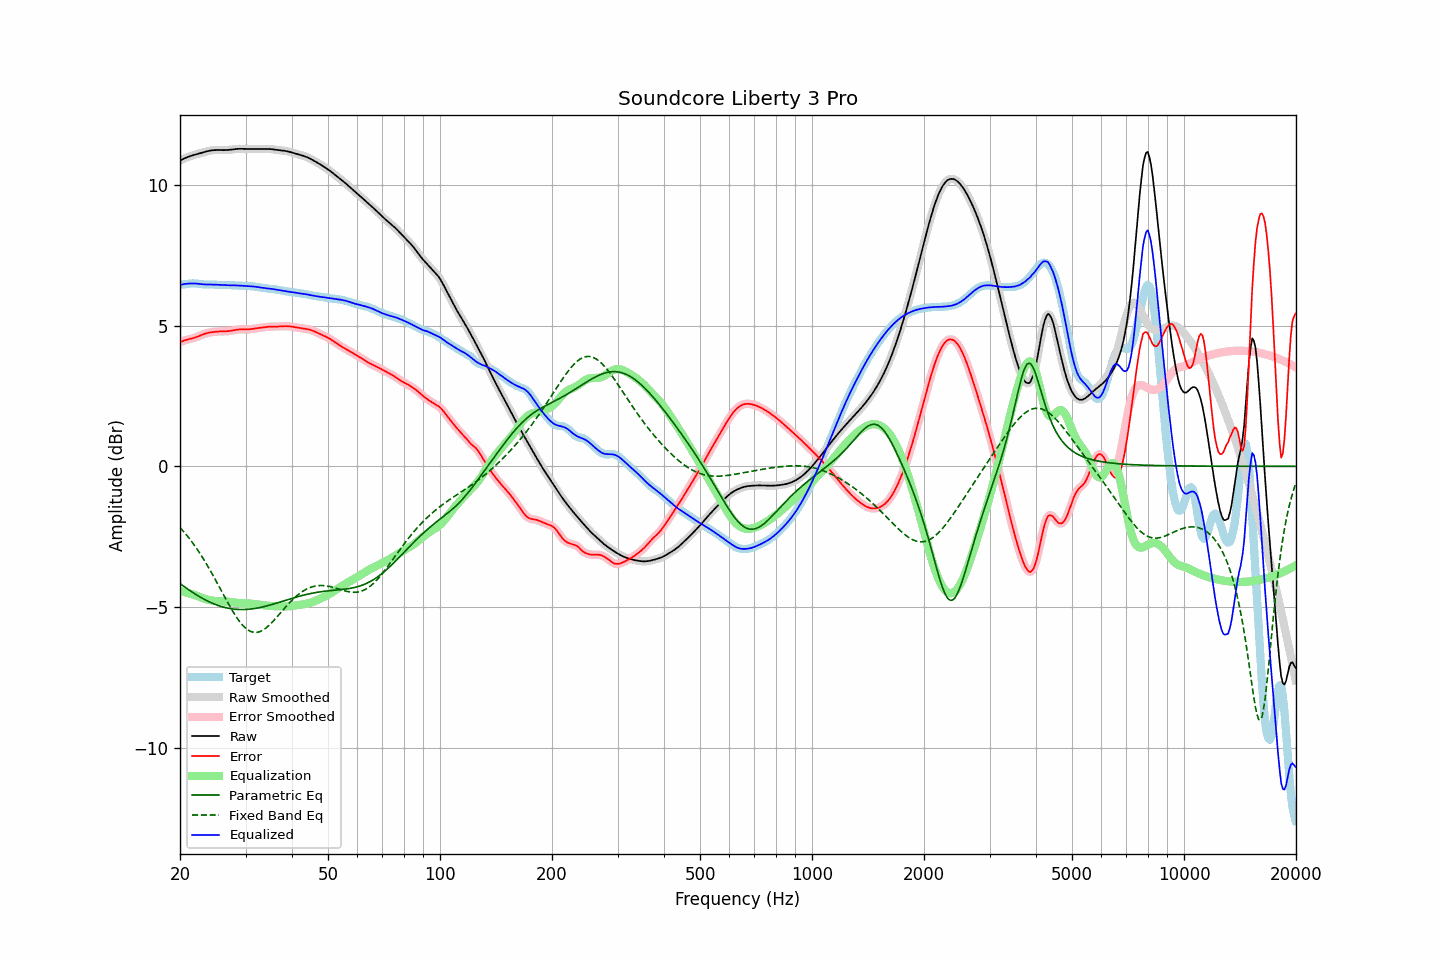

The data file committed next to this chart (first rows):
frequency, raw, error, smoothed, error_smoothed, equalization, parametric_eq, fixed_band_eq, equalized_raw, equalized_smoothed, target
20.00, 10.87, 4.41, 10.87, 4.41, -4.43, -4.17, -2.17, 6.45, 6.45, 6.46
20.20, 10.90, 4.44, 10.90, 4.44, -4.44, -4.21, -2.24, 6.46, 6.46, 6.46
20.40, 10.93, 4.46, 10.93, 4.46, -4.46, -4.25, -2.30, 6.47, 6.47, 6.47
20.61, 10.96, 4.48, 10.96, 4.48, -4.47, -4.29, -2.37, 6.48, 6.48, 6.47
20.81, 10.98, 4.50, 10.98, 4.50, -4.49, -4.33, -2.44, 6.49, 6.49, 6.48
21.02, 11.00, 4.51, 11.00, 4.51, -4.51, -4.37, -2.51, 6.50, 6.50, 6.49
21.23, 11.02, 4.52, 11.02, 4.52, -4.52, -4.41, -2.58, 6.50, 6.50, 6.50
21.44, 11.04, 4.54, 11.04, 4.54, -4.54, -4.45, -2.66, 6.50, 6.50, 6.50
21.66, 11.06, 4.55, 11.06, 4.55, -4.56, -4.49, -2.73, 6.50, 6.50, 6.51
21.87, 11.08, 4.57, 11.08, 4.57, -4.57, -4.52, -2.81, 6.50, 6.50, 6.51
22.09, 11.09, 4.59, 11.09, 4.59, -4.59, -4.56, -2.89, 6.50, 6.50, 6.50
22.31, 11.11, 4.61, 11.11, 4.61, -4.62, -4.60, -2.98, 6.49, 6.49, 6.50
22.54, 11.12, 4.64, 11.12, 4.64, -4.64, -4.63, -3.06, 6.49, 6.49, 6.49
22.76, 11.14, 4.66, 11.14, 4.66, -4.66, -4.66, -3.15, 6.48, 6.48, 6.48
22.99, 11.16, 4.69, 11.16, 4.69, -4.68, -4.70, -3.24, 6.47, 6.47, 6.47
23.22, 11.17, 4.71, 11.17, 4.71, -4.70, -4.73, -3.33, 6.47, 6.47, 6.47
23.45, 11.19, 4.73, 11.19, 4.73, -4.72, -4.76, -3.43, 6.47, 6.47, 6.46
23.69, 11.20, 4.74, 11.20, 4.74, -4.74, -4.78, -3.52, 6.46, 6.46, 6.46
23.92, 11.22, 4.75, 11.22, 4.75, -4.75, -4.81, -3.62, 6.46, 6.46, 6.46
24.16, 11.23, 4.76, 11.23, 4.76, -4.76, -4.84, -3.72, 6.46, 6.46, 6.46
24.40, 11.24, 4.77, 11.24, 4.77, -4.77, -4.86, -3.82, 6.46, 6.46, 6.46
24.65, 11.24, 4.78, 11.24, 4.78, -4.78, -4.89, -3.92, 6.46, 6.46, 6.46
24.89, 11.24, 4.79, 11.24, 4.79, -4.79, -4.91, -4.03, 6.46, 6.46, 6.46
25.14, 11.25, 4.79, 11.25, 4.79, -4.79, -4.93, -4.13, 6.46, 6.46, 6.46
25.39, 11.24, 4.79, 11.24, 4.79, -4.79, -4.95, -4.24, 6.45, 6.45, 6.45
25.65, 11.24, 4.80, 11.24, 4.80, -4.80, -4.97, -4.35, 6.45, 6.45, 6.45
25.91, 11.24, 4.80, 11.24, 4.80, -4.80, -4.99, -4.45, 6.45, 6.45, 6.44
26.16, 11.24, 4.80, 11.24, 4.80, -4.80, -5.01, -4.56, 6.44, 6.44, 6.44
26.43, 11.24, 4.80, 11.24, 4.80, -4.80, -5.02, -4.67, 6.44, 6.44, 6.44
26.69, 11.25, 4.80, 11.25, 4.80, -4.81, -5.03, -4.77, 6.44, 6.44, 6.44
26.96, 11.25, 4.81, 11.25, 4.81, -4.81, -5.05, -4.87, 6.44, 6.44, 6.44
27.23, 11.26, 4.81, 11.26, 4.81, -4.82, -5.06, -4.98, 6.44, 6.44, 6.44
27.50, 11.26, 4.82, 11.26, 4.82, -4.83, -5.07, -5.08, 6.44, 6.44, 6.44
27.77, 11.27, 4.83, 11.27, 4.83, -4.83, -5.07, -5.17, 6.44, 6.44, 6.44
28.05, 11.28, 4.84, 11.28, 4.84, -4.84, -5.08, -5.26, 6.43, 6.43, 6.43
28.33, 11.28, 4.86, 11.28, 4.86, -4.85, -5.08, -5.35, 6.43, 6.43, 6.43
28.62, 11.29, 4.86, 11.29, 4.86, -4.86, -5.09, -5.44, 6.43, 6.43, 6.42
28.90, 11.29, 4.87, 11.29, 4.87, -4.86, -5.09, -5.51, 6.43, 6.43, 6.42
29.19, 11.29, 4.87, 11.29, 4.87, -4.87, -5.09, -5.59, 6.42, 6.42, 6.42
29.48, 11.29, 4.87, 11.29, 4.87, -4.87, -5.09, -5.65, 6.42, 6.42, 6.42
29.78, 11.29, 4.87, 11.29, 4.87, -4.87, -5.09, -5.71, 6.42, 6.42, 6.42
30.08, 11.28, 4.87, 11.28, 4.87, -4.87, -5.09, -5.76, 6.41, 6.41, 6.42
30.38, 11.28, 4.87, 11.28, 4.87, -4.87, -5.08, -5.81, 6.41, 6.41, 6.42
30.68, 11.28, 4.87, 11.28, 4.87, -4.88, -5.08, -5.84, 6.41, 6.41, 6.41
30.99, 11.28, 4.88, 11.28, 4.88, -4.88, -5.07, -5.87, 6.40, 6.40, 6.41
31.30, 11.29, 4.89, 11.29, 4.89, -4.89, -5.07, -5.89, 6.40, 6.40, 6.40
31.61, 11.29, 4.90, 11.29, 4.90, -4.89, -5.06, -5.90, 6.39, 6.39, 6.39
31.93, 11.29, 4.90, 11.29, 4.90, -4.90, -5.05, -5.91, 6.38, 6.38, 6.38
32.24, 11.28, 4.91, 11.28, 4.91, -4.91, -5.04, -5.90, 6.38, 6.38, 6.37
32.57, 11.28, 4.92, 11.28, 4.92, -4.92, -5.03, -5.89, 6.37, 6.37, 6.37
32.89, 11.28, 4.92, 11.28, 4.92, -4.93, -5.02, -5.87, 6.36, 6.36, 6.36
33.22, 11.28, 4.93, 11.28, 4.93, -4.93, -5.00, -5.84, 6.35, 6.35, 6.35
33.55, 11.28, 4.94, 11.28, 4.94, -4.94, -4.99, -5.81, 6.34, 6.34, 6.34
33.89, 11.28, 4.95, 11.28, 4.95, -4.95, -4.98, -5.77, 6.33, 6.33, 6.33
34.23, 11.28, 4.96, 11.28, 4.96, -4.95, -4.96, -5.72, 6.33, 6.33, 6.33
34.57, 11.28, 4.96, 11.28, 4.96, -4.96, -4.95, -5.67, 6.32, 6.32, 6.32
34.92, 11.28, 4.97, 11.28, 4.97, -4.96, -4.93, -5.62, 6.32, 6.32, 6.31
35.27, 11.28, 4.97, 11.27, 4.97, -4.97, -4.92, -5.56, 6.31, 6.31, 6.31
35.62, 11.27, 4.97, 11.27, 4.97, -4.97, -4.90, -5.50, 6.30, 6.30, 6.30
35.97, 11.26, 4.97, 11.26, 4.97, -4.97, -4.88, -5.44, 6.29, 6.29, 6.29
... 635 more rows
